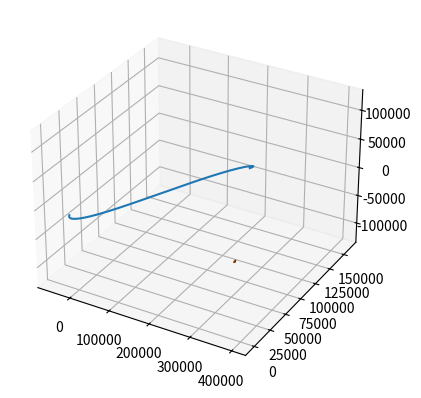

Here is the Python script that generated this plot:
import numpy as np
from scipy.integrate import odeint
import matplotlib.pyplot as plt
from mpl_toolkits.mplot3d import Axes3D

me = 5.974 * 10 ** 24  # mass of the earth
mm = 7.348 * 10 ** 22  # mass of the moon
G = 6.67259 * 10 ** (-20)  # gravitational parameter
re = 6378.0  # radius of the earth in km
rm = 1737.0  # radius of the moon in km
r12 = 384400.0  # distance between the CoM of the earth and moon
M = me + mm

pi1 = me / M
pi2 = mm / M
mue = 398600.0  # gravitational parameter of earth km^3/sec^2
mum = G * mm  # grav param of the moon
mu = mue + mum
omega = np.sqrt(mu / r12 ** 3)
nu = -129.21 * np.pi / 180  # true anomaly angle in radian

x = 327156.0 - 4671
#  x location where the moon's SOI effects the spacecraft with the offset of the
#  Earth not being at (0,0) in the Earth-Moon system
y = 33050.0  # y location

vbo = 10.85  # velocity at burnout

gamma = 0 * np.pi / 180  # angle in radians of the flight path

vx = vbo * (np.sin(gamma) * np.cos(nu) - np.cos(gamma) * np.sin(nu))
#  velocity of the bo in the x direction
vy = vbo * (np.sin(gamma) * np.sin(nu) + np.cos(gamma) * np.cos(nu))
#  velocity of the bo in the y direction

xrel = (re + 300.0) * np.cos(nu) - pi2 * r12
#  spacecraft x location relative to the earth
yrel = (re + 300.0) * np.sin(nu)

#  r0 = [xrel, yrel, 0]
#  v0 = [vx, vy, 0]
u0 = [xrel, yrel, 0, vx, vy, 0]


def deriv(u, dt):
    n1 = -((mue * (u[0] + pi2 * r12) / np.sqrt((u[0] + pi2 * r12) ** 2
                                               + u[1] ** 2) ** 3)
           - (mum * (u[0] - pi1 * r12) / np.sqrt((u[0] - pi1 * r12) ** 2
                                                 + u[1] ** 2) ** 3))
    n2 = -((mue * u[1] / np.sqrt((u[0] + pi2 * r12) ** 2 + u[1] ** 2) ** 3)
           - (mum * u[1] / np.sqrt((u[0] - pi1 * r12) ** 2 + u[1] ** 2) ** 3))
    return [u[3],  # dotu[0] = u[3]
            u[4],  # dotu[1] = u[4]
            u[5],  # dotu[2] = u[5]
            2 * omega * u[5] + omega ** 2 * u[0] + n1,  # dotu[3] = that
            omega ** 2 * u[1] - 2 * omega * u[4] + n2,  # dotu[4] = that
            0]  # dotu[5] = 0


dt = np.arange(0.0, 320000.0, 1)  # 200000 secs to run the simulation
u = odeint(deriv, u0, dt)
x, y, z, x2, y2, z2 = u.T

fig = plt.figure()
ax = fig.add_subplot(111, projection='3d')
ax.plot(x, y, z)
ax.auto_scale_xyz([-50000, 400000], [0, 160000], [-130000, 130000])
phi = np.linspace(0, 2 * np.pi, 100)
theta = np.linspace(0, np.pi, 100)
xm = rm * np.outer(np.cos(phi), np.sin(theta)) + r12
ym = rm * np.outer(np.sin(phi), np.sin(theta))
zm = rm * np.outer(np.ones(np.size(phi)), np.cos(theta))
ax.plot_surface(xm, ym, zm)
plt.show()
